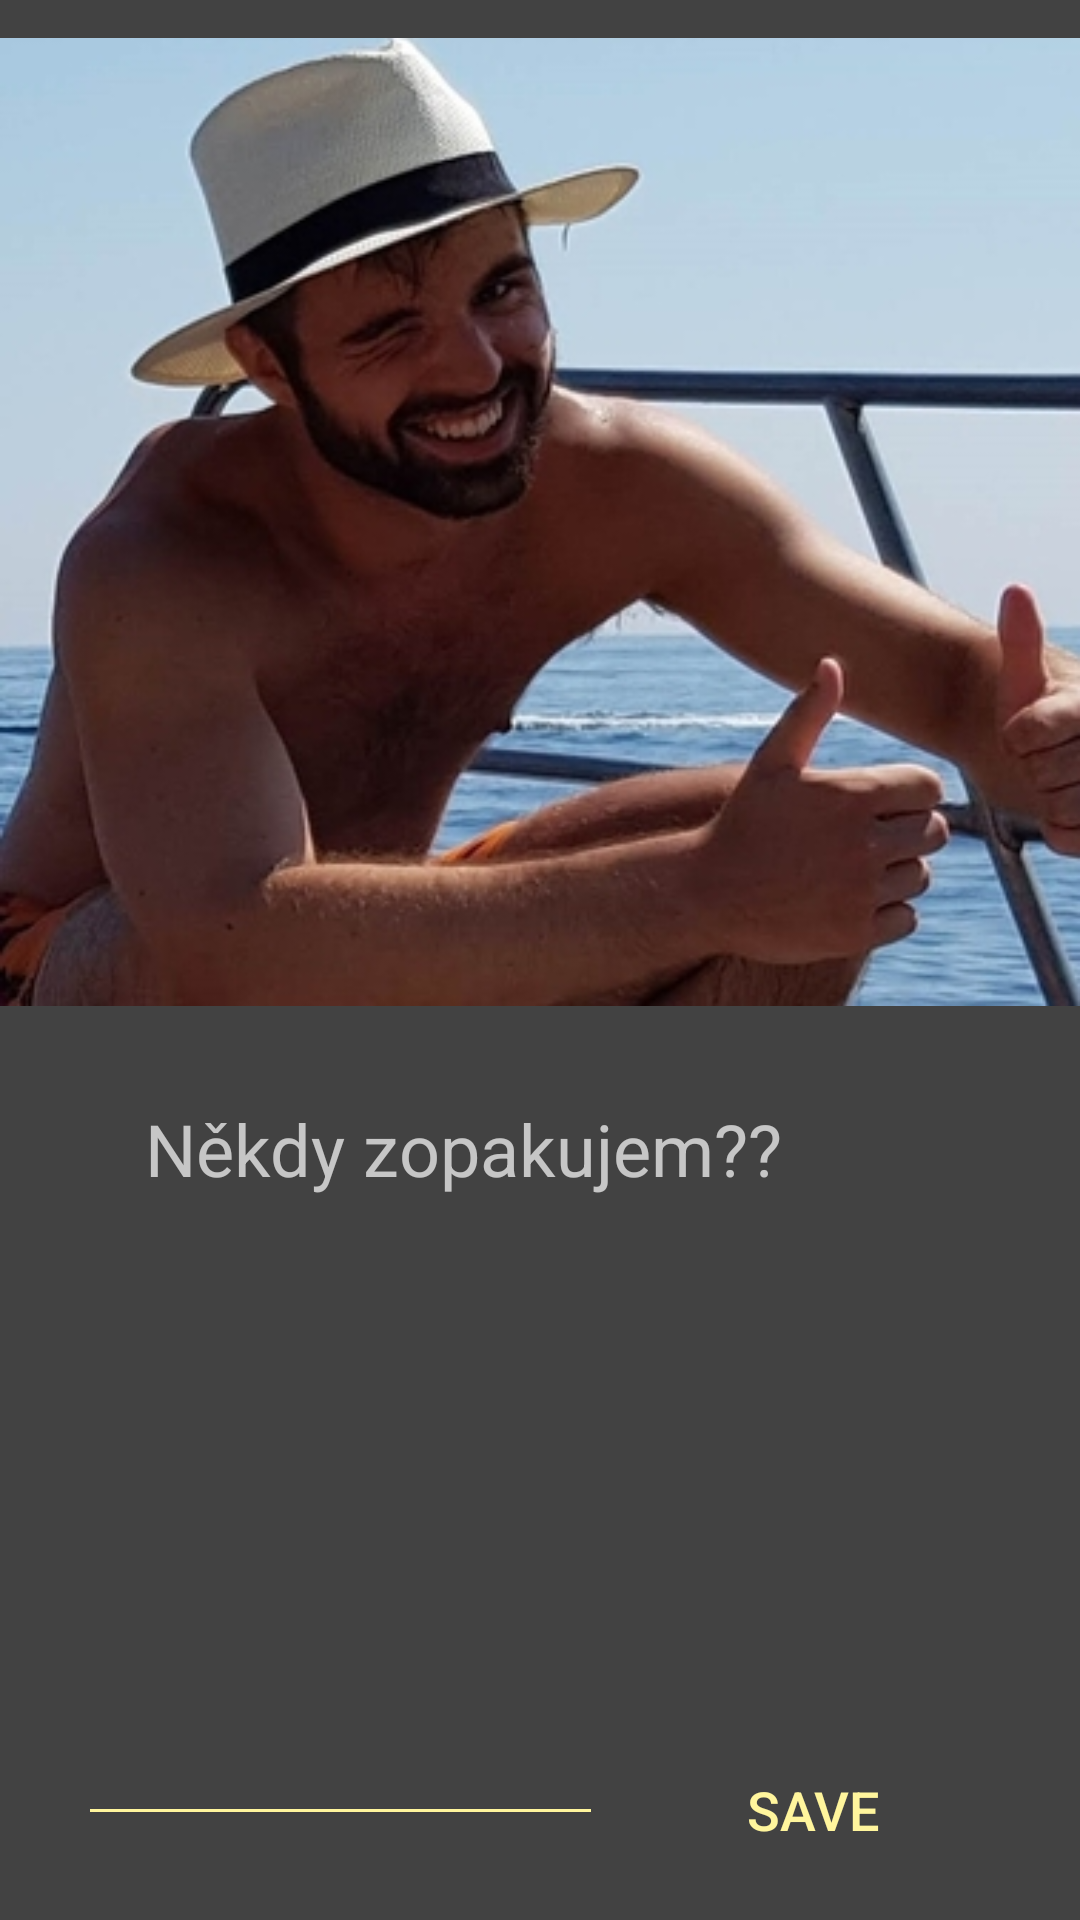

Android layout source for this screen:
<!-- AndroidManifest.xml: application theme AppTheme -->
<!-- res/layout/activity_photo_boi.xml -->
<?xml version="1.0" encoding="utf-8"?>
<android.support.constraint.ConstraintLayout
        xmlns:android="http://schemas.android.com/apk/res/android"
        xmlns:tools="http://schemas.android.com/tools"
        xmlns:app="http://schemas.android.com/apk/res-auto"
        android:layout_width="match_parent"
        android:background="@color/Boring"

        android:layout_height="match_parent"
        tools:context=".photo_boi"
        android:transitionGroup="true">


    <ImageView
            android:layout_width="wrap_content"
            android:layout_height="wrap_content" app:srcCompat="@drawable/ja"
            android:id="@+id/imageView"
            app:layout_constraintStart_toStartOf="parent" android:layout_marginStart="8dp"
            app:layout_constraintEnd_toEndOf="parent" android:layout_marginEnd="8dp"
            app:layout_constraintTop_toTopOf="parent" android:layout_marginTop="4dp"/>
    <EditText
            android:layout_width="262dp"
            android:layout_height="51dp"
            android:inputType="phone"
            android:ems="10"
            android:id="@+id/editText" android:layout_marginTop="8dp"
            app:layout_constraintTop_toBottomOf="@+id/imageView" android:layout_marginStart="8dp"
            app:layout_constraintStart_toStartOf="parent" android:layout_marginEnd="10dp"
            app:layout_constraintEnd_toEndOf="parent" android:layout_marginBottom="7dp"
            app:layout_constraintBottom_toBottomOf="parent" app:layout_constraintHorizontal_bias="0.503"
            app:layout_constraintVertical_bias="0.023" android:background="@color/Boring"
            android:hint="Někdy zopakujem??" android:selectAllOnFocus="false"
            android:textSize="24sp" android:textColor="@android:color/white"/>
    <Button
            android:layout_width="wrap_content"
            android:layout_height="wrap_content"
            android:id="@+id/sButton" android:layout_marginTop="8dp"
            app:layout_constraintTop_toBottomOf="@+id/editText" android:layout_marginBottom="8dp"
            app:layout_constraintBottom_toBottomOf="parent" app:layout_constraintStart_toStartOf="parent"
            android:layout_marginStart="160dp" app:layout_constraintVertical_bias="0.973" android:layout_marginEnd="8dp"
            app:layout_constraintEnd_toEndOf="parent" app:layout_constraintHorizontal_bias="0.645"
            android:onClick="savePhone" style="@android:style/Widget.Material.Button.Borderless" tools:text="Save"
            android:text="Save" android:textSize="18sp" android:textColor="@color/lmaoored"/>
    <EditText
            android:layout_width="175dp"
            android:layout_height="44dp"
            android:inputType="textPersonName"
            android:ems="10"
            android:id="@+id/editText2" android:layout_marginStart="16dp"
            app:layout_constraintStart_toStartOf="parent" android:layout_marginBottom="28dp"
            app:layout_constraintBottom_toBottomOf="parent" android:layout_marginEnd="8dp"
            app:layout_constraintEnd_toStartOf="@+id/sButton" android:layout_marginTop="8dp"
            app:layout_constraintTop_toBottomOf="@+id/editText" app:layout_constraintHorizontal_bias="0.36"
            app:layout_constraintVertical_bias="1.0" android:backgroundTint="@color/lmaoored"
            android:textColor="@color/lmaoored"/>
</android.support.constraint.ConstraintLayout>
<!-- resources referenced by this layout -->
<resources>
  <color name="Boring">#424242</color>
  <color name="lmaoored">#fff59d</color>
  <!-- drawable ja: png bitmap (drawable, 163700 bytes) -->
  <style name="AppTheme" parent="Theme.AppCompat.NoActionBar">
          
          <item name="colorPrimary">@color/colorPrimary</item>
          <item name="colorPrimaryDark">@color/colorPrimaryDark</item>
          <item name="colorAccent">@color/colorAccent</item>
          <item name="android:windowActivityTransitions">true</item>
          <item name="android:windowEnterTransition">@transition/poup</item>
          <item name="android:windowNoTitle">true</item>
          <item name="android:windowFullscreen">true</item>
          <item name="android:colorBackground">@color/Boring</item>
          <item name="android:colorForeground">@color/Boring</item>
  
      </style>
  <color name="colorPrimary">#008577</color>
  <color name="colorPrimaryDark">#00574B</color>
  <color name="colorAccent">#D81B60</color>
</resources>
